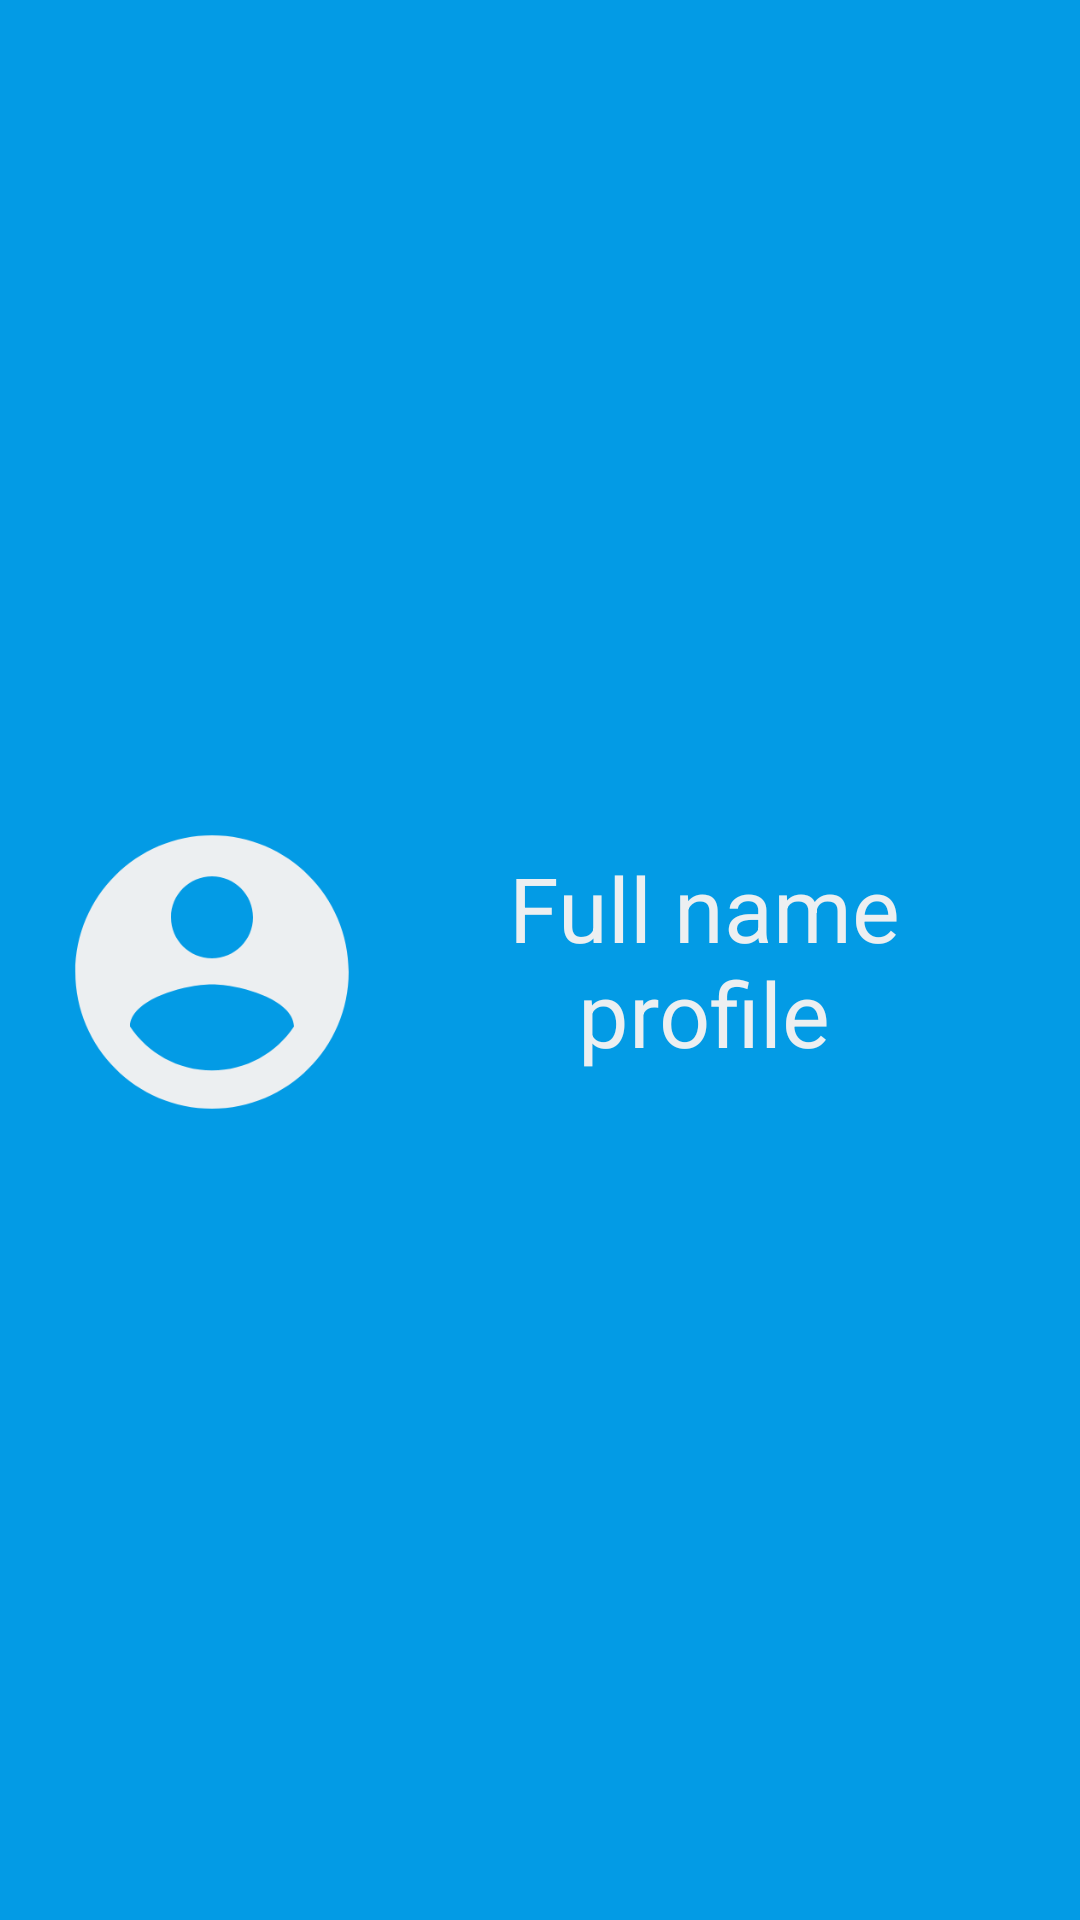

Layout XML and referenced resources for this Android screen:
<!-- AndroidManifest.xml: application theme Theme.CarPooling -->
<!-- res/layout/nav_header_main.xml -->
<?xml version="1.0" encoding="utf-8"?>

<LinearLayout xmlns:android="http://schemas.android.com/apk/res/android"
    xmlns:app="http://schemas.android.com/apk/res-auto"
    android:layout_width="match_parent"
    android:layout_height="@dimen/nav_header_height"
    android:background="@color/blue_light"
    android:orientation="horizontal"
    android:paddingLeft="@dimen/activity_horizontal_margin"
    android:paddingTop="@dimen/activity_vertical_margin"
    android:paddingRight="@dimen/activity_horizontal_margin"
    android:paddingBottom="@dimen/activity_vertical_margin">

    <ImageView
        android:id="@+id/imageView_drawer"
        android:layout_width="match_parent"
        android:layout_height="match_parent"
        android:layout_gravity="center"
        android:layout_weight="2"
        android:contentDescription="@string/nav_header_desc"
        android:paddingTop="@dimen/nav_header_vertical_spacing"
        app:srcCompat="@drawable/ic_account_circle_24_gray" />

    <TextView
        android:id="@+id/name_drawer"
        android:layout_width="match_parent"
        android:layout_height="match_parent"
        android:layout_gravity="center"
        android:layout_weight="1"
        android:gravity="center"
        android:text="Full name profile"
        android:textSize="30sp"
        android:textColor="#ECEFF1"/>
</LinearLayout>
<!-- resources referenced by this layout -->
<resources>
  <color name="blue_light">#039BE5</color>
  <dimen name="activity_horizontal_margin">16dp</dimen>
  <dimen name="activity_vertical_margin">16dp</dimen>
  <dimen name="nav_header_height">176dp</dimen>
  <dimen name="nav_header_vertical_spacing">8dp</dimen>
  <!-- drawable ic_account_circle_24_gray (drawable) -->
  <vector android:height="128dp" android:tint="#ECEFF1"
      android:viewportHeight="24" android:viewportWidth="24"
      android:width="128dp" xmlns:android="http://schemas.android.com/apk/res/android">
      <path android:fillColor="@android:color/white" android:pathData="M12,2C6.48,2 2,6.48 2,12s4.48,10 10,10 10,-4.48 10,-10S17.52,2 12,2zM12,5c1.66,0 3,1.34 3,3s-1.34,3 -3,3 -3,-1.34 -3,-3 1.34,-3 3,-3zM12,19.2c-2.5,0 -4.71,-1.28 -6,-3.22 0.03,-1.99 4,-3.08 6,-3.08 1.99,0 5.97,1.09 6,3.08 -1.29,1.94 -3.5,3.22 -6,3.22z"/>
  </vector>
  <string name="nav_header_desc">Navigation header</string>
  <style name="Theme.CarPooling" parent="Theme.MaterialComponents.DayNight.DarkActionBar">
          
          <item name="colorPrimary">@color/blue_dark</item>
          <item name="colorOnPrimary">@color/gray</item>
          
          <item name="colorSecondary">@color/blue_light</item>
          <item name="colorOnSecondary">@color/gray</item>
          
          <item name="android:statusBarColor" tools:targetApi="l">?attr/colorPrimary</item>
          
      </style>
  <color name="blue_dark">#2C384A</color>
  <color name="gray">#ECEFF1</color>
</resources>
